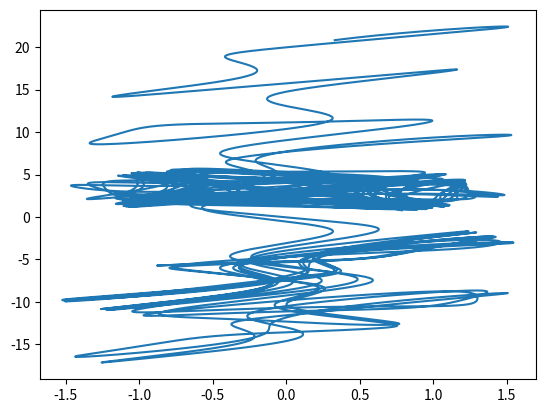

Recreate this plot in Python.
import numpy as np
from math import *

import matplotlib.pyplot as plt

def rk4(f, h, v, param):
    k_1=f(v, param)
    k_2=f(v+h/2*k_1, param)
    k_3=f(v+h/2*k_2, param)
    k_4=f(v+h*k_3, param)
    return v+h/6*(k_1+2*k_2+2*k_3+k_4)

def double_pendulum(v, param=[1,1,9.81]):
    phi1, phi2, p1, p2 = v
    m, l, g = np.array(param)
    cos_delta = cos(phi1-phi2)
    sin_delta = sin(phi1-phi2)
    c = (16-9*cos_delta*cos_delta)
    a = 6/(m*l*l*c)
    b = 3*a/c*(p1*p2*sin_delta*c-6*sin_delta*cos_delta*(p1**2+4*p2**2-3*p1*p2*cos_delta))
    return np.array([
        a*(2*p1-3*cos_delta*p2),
        a*(8*p2-3*cos_delta*p1),
        -b-3*m*g*l*sin(phi1)/2,
        b+m*g*l*sin(phi2)/2
    ])

def generate_trajectorie_rk4(f, h, n, v, param):
    traj = [v]
    for x in range(n):
        v = rk4(f, h, v, param)
        traj.append(v)
    return np.array(traj)

traj = generate_trajectorie_rk4(double_pendulum, 0.01, 10000, [pi/4,pi/4,1,1], [1,1,9.81])
print(traj)
plt.plot(traj[:,0],traj[:,1])
plt.show()
